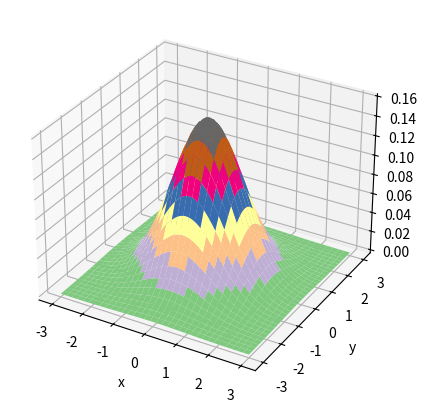

This figure's Python source:
import numpy as np
import matplotlib.pyplot as plt
import scipy as sp
from scipy import stats
import matplotlib as mtl

from matplotlib import cm
from mpl_toolkits.mplot3d import Axes3D

# 画高斯分布
#mgrid 的用法,x~[-3,3] y~[-3,3]
X,Y=np.mgrid[-3:3:100j,-3:3:100j] #X,Y have shape 100x100,x is first axis

# xrange=np.linspace(-3,3,100)
# yrange=np.linspace(-6,6,100)
# X,Y=np.meshgrid(xrange,yrange)

Z=np.exp(-(X**2+Y**2)/2)/(2*np.pi)
fig = plt.figure(figsize=(5,5),facecolor='w')
ax = fig.add_subplot(111, projection='3d')
ax.plot_surface(X,Y,Z,rstride=3,cstride=3,cmap=cm.Accent,linewidth=1)
ax.set_xlabel('x')
ax.set_ylabel('y')
ax.set_zlabel('z')
plt.show()
